Photos from the image-classification dataset "dataset" in the GitHub repository ajad12345/Waste-Material-Classification. Its 6 classes are: cardboard, glass, metal, paper, plastic, trash.

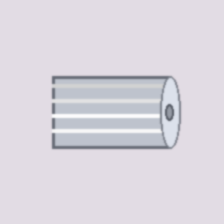
Label: metal

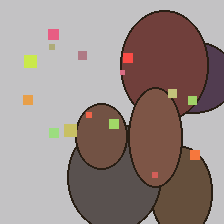
Label: trash

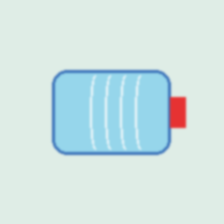
Label: plastic

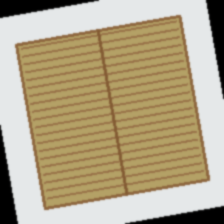
Label: cardboard

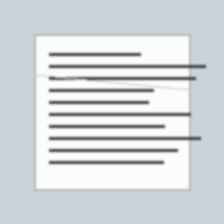
Label: paper

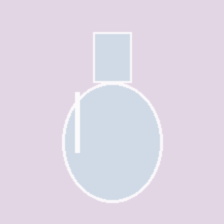
Label: glass
